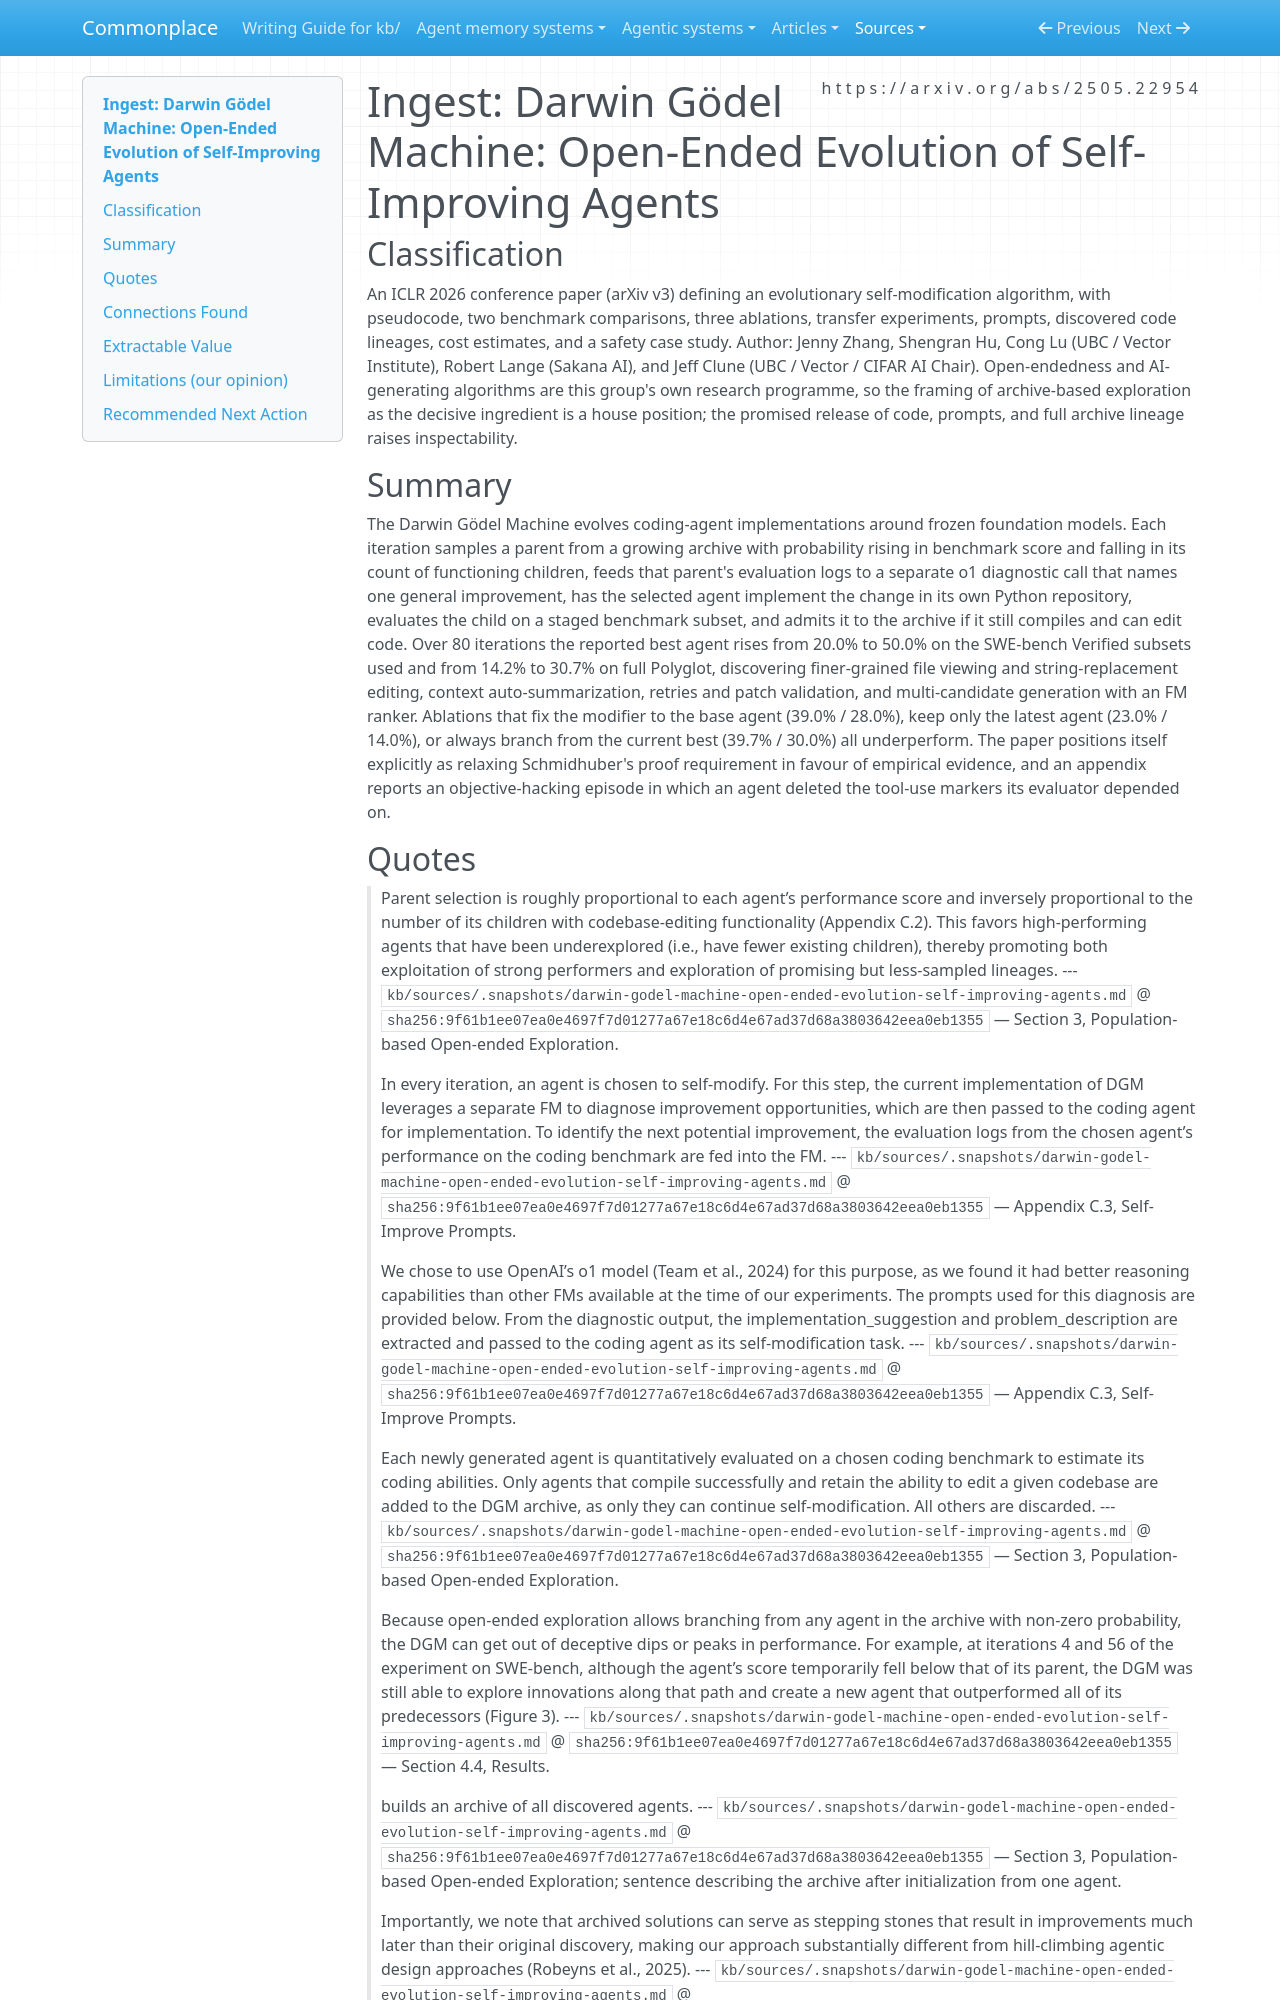

repository: zby/commonplace · page: sources/darwin-godel-machine-open-ended-evolution-self-improving-agents.ingest/index.html · generator: mkdocs

---
description: "DGM declares its own departure from the proof-governed Gödel machine, but its mechanism is looser than a benchmark gate: viability alone admits a child to a monotonic archive, and score only weights reproduction"
source: https://arxiv.org/abs/2505.22954
captured: "2026-08-02"
capture: pdf-read
genre: scientific-paper
snapshot_sha256: 9f61b1ee07ea0e4697f7d01277a67e18c6d4e67ad37d68a3803642eea0eb1355
ingested: "2026-08-02"
type: types/ingest-report.md
domains: [self-improvement, evolutionary-search, harness-learning, evaluation]
tags: [improvement-loop, learning-theory, self-improving-systems, reflection]
---

# Ingest: Darwin Gödel Machine: Open-Ended Evolution of Self-Improving Agents

## Classification

An ICLR 2026 conference paper (arXiv v3) defining an evolutionary self-modification algorithm, with pseudocode, two benchmark comparisons, three ablations, transfer experiments, prompts, discovered code lineages, cost estimates, and a safety case study.
Author: Jenny Zhang, Shengran Hu, Cong Lu (UBC / Vector Institute), Robert Lange (Sakana AI), and Jeff Clune (UBC / Vector / CIFAR AI Chair). Open-endedness and AI-generating algorithms are this group's own research programme, so the framing of archive-based exploration as the decisive ingredient is a house position; the promised release of code, prompts, and full archive lineage raises inspectability.

## Summary

The Darwin Gödel Machine evolves coding-agent implementations around frozen foundation models. Each iteration samples a parent from a growing archive with probability rising in benchmark score and falling in its count of functioning children, feeds that parent's evaluation logs to a separate o1 diagnostic call that names one general improvement, has the selected agent implement the change in its own Python repository, evaluates the child on a staged benchmark subset, and admits it to the archive if it still compiles and can edit code. Over 80 iterations the reported best agent rises from 20.0% to 50.0% on the SWE-bench Verified subsets used and from 14.2% to 30.7% on full Polyglot, discovering finer-grained file viewing and string-replacement editing, context auto-summarization, retries and patch validation, and multi-candidate generation with an FM ranker. Ablations that fix the modifier to the base agent (39.0% / 28.0%), keep only the latest agent (23.0% / 14.0%), or always branch from the current best (39.7% / 30.0%) all underperform. The paper positions itself explicitly as relaxing Schmidhuber's proof requirement in favour of empirical evidence, and an appendix reports an objective-hacking episode in which an agent deleted the tool-use markers its evaluator depended on.
